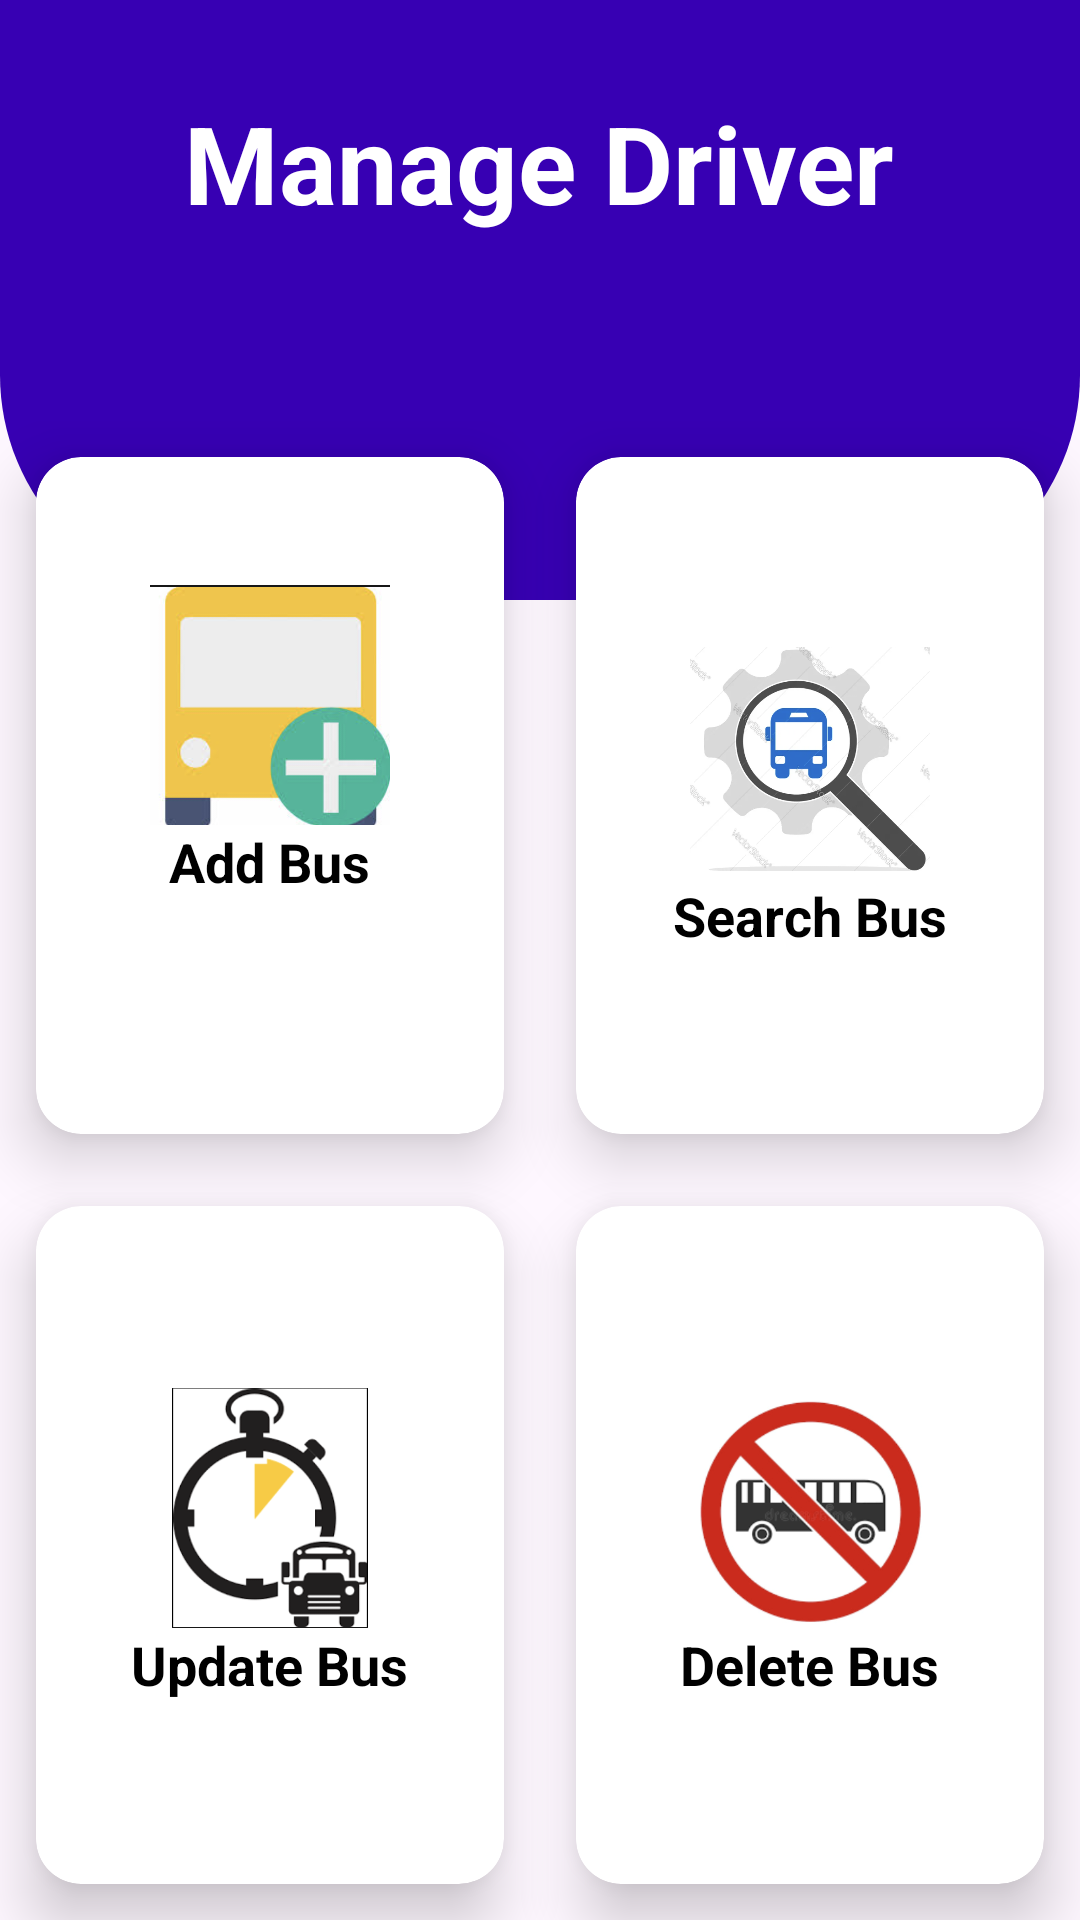

Android layout source for this screen:
<!-- AndroidManifest.xml: application theme Theme.Transitrace -->
<!-- res/layout/activity_admin_manage_bus_list.xml -->
<?xml version="1.0" encoding="utf-8"?>
<RelativeLayout xmlns:android="http://schemas.android.com/apk/res/android"
    xmlns:app="http://schemas.android.com/apk/res-auto"
    xmlns:tools="http://schemas.android.com/tools"
    android:layout_width="match_parent"
    android:layout_height="match_parent"
    android:alpha="1"
    tools:context=".AdminManageDriverActivity">

    <View
        android:id="@+id/top_view"
        android:layout_width="match_parent"
        android:layout_height="200dp"
        android:background="@drawable/bg_view" />


    <ImageView
        android:id="@+id/profile"
        android:layout_width="70dp"
        android:layout_height="117dp"
        android:layout_gravity="start"
        android:contentDescription="@string/profile_icon_description"
        android:maxWidth="35dp"
        android:maxHeight="35dp"
        android:paddingStart="8dp"
        android:paddingEnd="16dp"
        android:src="@drawable/profile_white" />

    <GridLayout
        android:id="@+id/gridLayout"
        android:layout_width="match_parent"
        android:layout_height="match_parent"
        android:layout_below="@id/top_view"
        android:columnCount="2"

        android:layout_marginTop="-80dp"
        android:paddingTop="20dp"
        android:rowCount="3">



        <androidx.cardview.widget.CardView
            android:layout_width="150dp"
            android:layout_height="150dp"
            android:layout_column="0"
            android:layout_columnWeight="1"
            android:layout_margin="12dp"
            android:layout_row="1"
            android:layout_rowWeight="1"
            app:cardCornerRadius="15dp"
            app:cardElevation="12dp"
            android:id="@+id/driver"
            >

            <LinearLayout

                android:layout_width="match_parent"
                android:layout_height="match_parent"
                android:gravity="center"
                android:orientation="vertical">

                <ImageView
                    android:layout_width="80dp"
                    android:layout_height="80dp"
                    android:layout_gravity="center_horizontal"
                    android:src="@drawable/add_bus" />

                <TextView
                    android:layout_width="75dp"
                    android:layout_height="60dp"
                    android:layout_gravity="center_horizontal"
                    android:text="Add Bus"
                    android:textAlignment="center"
                    android:textColor="@color/black"
                    android:textSize="18sp"
                    android:textStyle="bold" />

            </LinearLayout>

        </androidx.cardview.widget.CardView>

        

        <androidx.cardview.widget.CardView
            android:layout_width="150dp"
            android:layout_height="150dp"
            android:layout_column="1"
            android:layout_columnWeight="1"
            android:layout_margin="12dp"
            android:layout_row="1"
            android:layout_rowWeight="1"
            app:cardCornerRadius="15dp"
            app:cardElevation="12dp"
            android:id="@+id/track"
            >

            <LinearLayout

                android:layout_width="match_parent"
                android:layout_height="match_parent"
                android:gravity="center"
                android:orientation="vertical">

                <ImageView
                    android:layout_width="80dp"
                    android:layout_height="80dp"
                    android:layout_gravity="center_horizontal"
                    android:src="@drawable/search_bus" />

                <TextView
                    android:layout_width="wrap_content"
                    android:layout_height="wrap_content"
                    android:layout_gravity="center_horizontal"
                    android:text="Search Bus"
                    android:textColor="@color/black"
                    android:textSize="18sp"
                    android:textStyle="bold" />


            </LinearLayout>

        </androidx.cardview.widget.CardView>

        <androidx.cardview.widget.CardView
            android:layout_width="150dp"
            android:layout_height="150dp"
            android:layout_row="2"
            android:layout_rowWeight="1"
            android:layout_column="0"
            android:layout_columnWeight="1"
            android:layout_margin="12dp"
            app:cardCornerRadius="15dp"
            app:cardElevation="12dp"
            android:id="@+id/emergency"
            >

            <LinearLayout

                android:layout_width="match_parent"
                android:layout_height="match_parent"
                android:gravity="center"
                android:orientation="vertical">

                <ImageView
                    android:layout_width="80dp"
                    android:layout_height="80dp"
                    android:layout_gravity="center_horizontal"
                    android:src="@drawable/update_bus" />

                <TextView
                    android:layout_width="wrap_content"
                    android:layout_height="wrap_content"
                    android:layout_gravity="center_horizontal"
                    android:text="Update Bus"
                    android:textColor="@color/black"
                    android:textSize="18sp"
                    android:textStyle="bold" />


            </LinearLayout>

        </androidx.cardview.widget.CardView>

        <androidx.cardview.widget.CardView
            android:layout_width="150dp"
            android:layout_height="150dp"
            android:layout_row="2"
            android:layout_rowWeight="1"
            android:layout_column="1"
            android:layout_columnWeight="1"
            android:layout_margin="12dp"
            app:cardCornerRadius="15dp"
            app:cardElevation="12dp"
            android:id="@+id/buslist"
            >

            <LinearLayout

                android:layout_width="match_parent"
                android:layout_height="match_parent"
                android:gravity="center"
                android:orientation="vertical">

                <ImageView
                    android:layout_width="80dp"
                    android:layout_height="80dp"
                    android:layout_gravity="center_horizontal"
                    android:src="@drawable/delete_bus" />

                <TextView
                    android:layout_width="wrap_content"
                    android:layout_height="wrap_content"
                    android:layout_gravity="center_horizontal"
                    android:text="Delete Bus"
                    android:textColor="@color/black"
                    android:textSize="18sp"
                    android:textStyle="bold" />


            </LinearLayout>

        </androidx.cardview.widget.CardView>

    </GridLayout>



    <TextView
        android:id="@+id/textView"
        android:layout_width="wrap_content"
        android:layout_height="wrap_content"
        android:layout_centerHorizontal="true"
        android:layout_marginTop="30dp"
        android:text="Manage Driver"
        android:textColor="@color/white"
        android:textSize="36sp"
        android:textStyle="bold" />
</RelativeLayout>
<!-- resources referenced by this layout -->
<resources>
  <color name="black">#FF000000</color>
  <color name="white">#FFFFFFFF</color>
  <!-- drawable add_bus: png bitmap (drawable, 69790 bytes) -->
  <!-- drawable bg_view (drawable) -->
  <?xml version="1.0" encoding="utf-8"?>
  <shape xmlns:android="http://schemas.android.com/apk/res/android">
  
  
          <corners android:bottomRightRadius="75dp"
              android:bottomLeftRadius="75dp"/>
  
      <solid android:color="@color/purple_700"/>
  
  </shape>
  <!-- drawable delete_bus: png bitmap (drawable, 58166 bytes) -->
  <!-- drawable search_bus: png bitmap (drawable, 103476 bytes) -->
  <!-- drawable update_bus: png bitmap (drawable, 45440 bytes) -->
  <string name="profile_icon_description">Profile</string>
  <style name="Theme.Transitrace" parent="Base.Theme.Transitrace" />
  <color name="purple_700">#FF3700B3</color>
  <style name="Base.Theme.Transitrace" parent="Theme.Material3.DayNight.NoActionBar">
          
          
      </style>
</resources>
